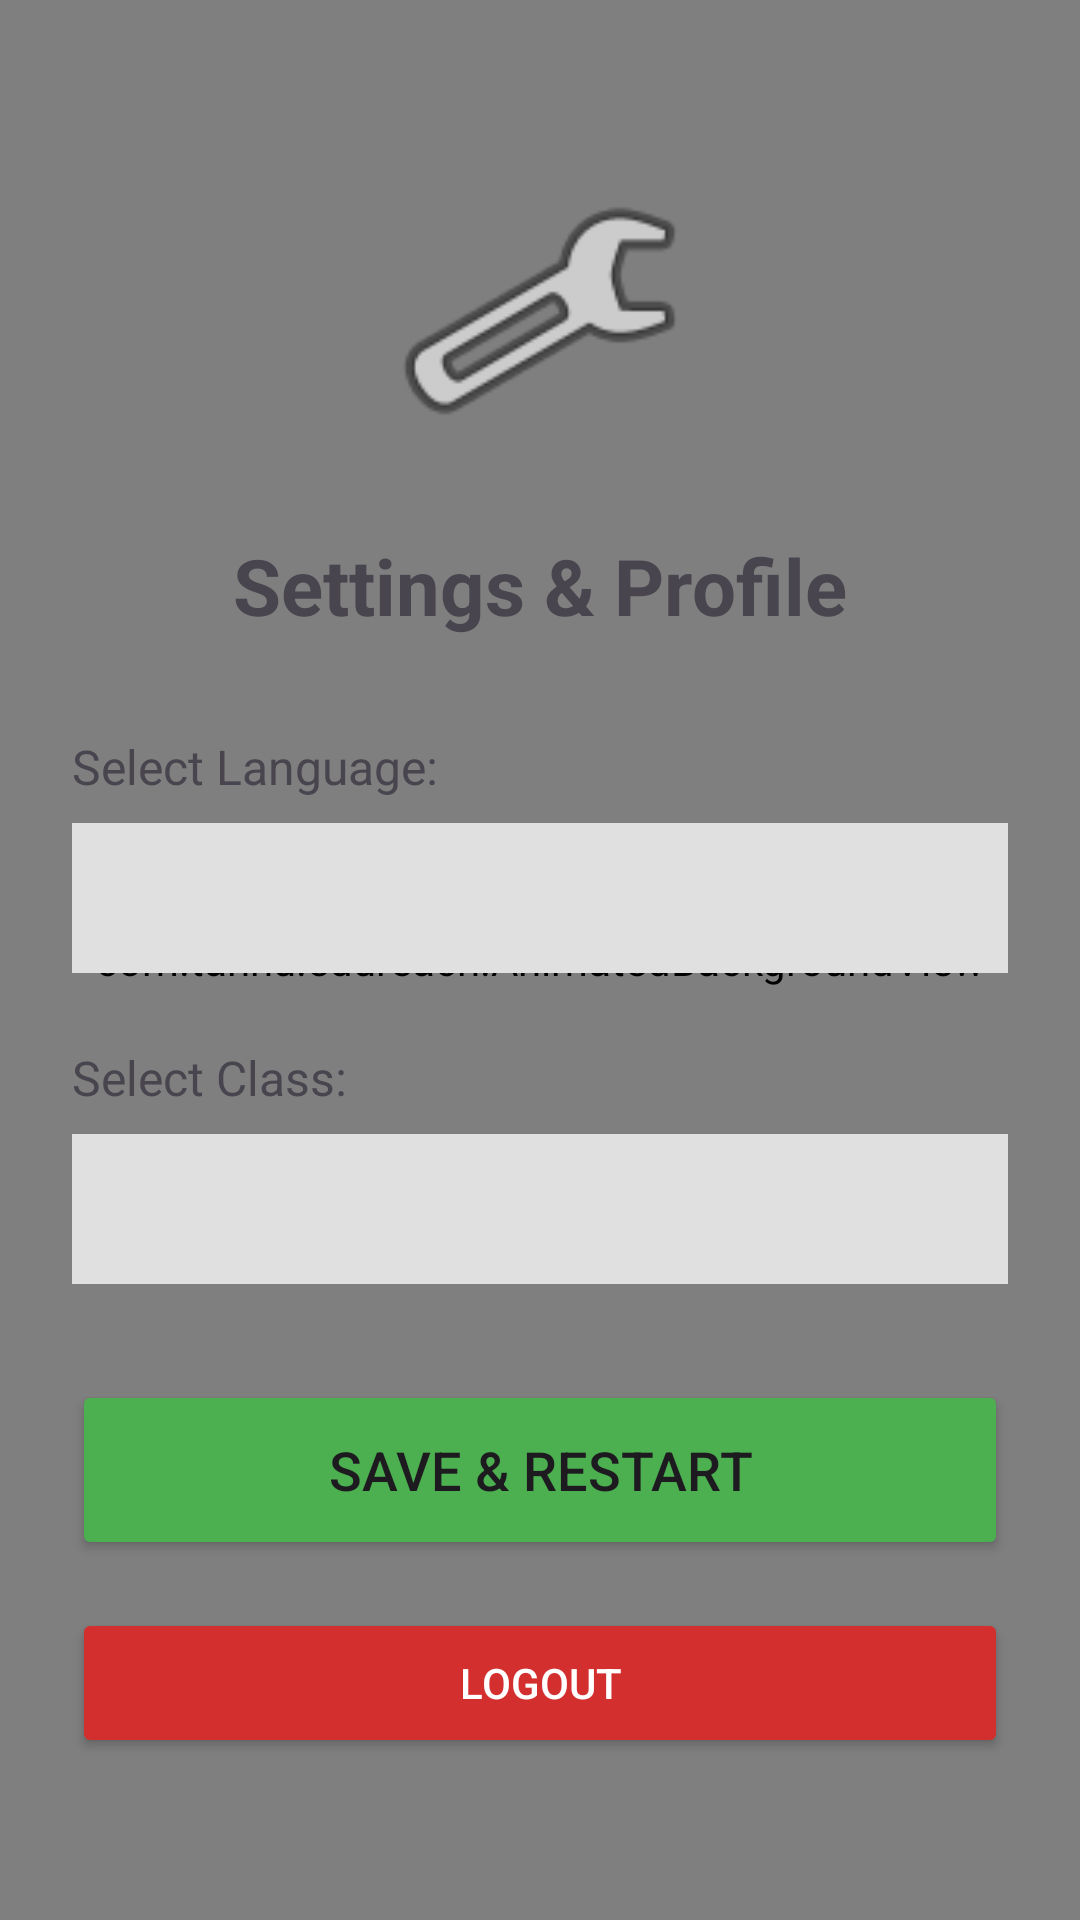

This screen was rendered from an Android layout file. Write that file and the resources it references.
<!-- AndroidManifest.xml: application theme Theme.RuralLearningApp -->
<!-- res/layout/activity_settings.xml -->
<?xml version="1.0" encoding="utf-8"?>
<FrameLayout xmlns:android="http://schemas.android.com/apk/res/android"
    android:layout_width="match_parent"
    android:layout_height="match_parent"
    android:background="@color/background_light">

    <com.tannu.edureach.AnimatedBackgroundView
        android:id="@+id/animatedBg"
        android:layout_width="match_parent"
        android:layout_height="match_parent" />

    <LinearLayout
        android:layout_width="match_parent"
        android:layout_height="match_parent"
        android:orientation="vertical"
        android:padding="24dp"
        android:gravity="center">

    <ImageView
        android:layout_width="100dp"
        android:layout_height="100dp"
        android:src="@android:drawable/ic_menu_preferences"
        android:layout_marginBottom="24dp"
        android:contentDescription="Settings Icon"/>

    <TextView
        android:layout_width="wrap_content"
        android:layout_height="wrap_content"
        android:text="Settings &amp; Profile"
        android:textSize="26sp"
        android:textStyle="bold"
        android:layout_marginBottom="32dp"/>

    
    <TextView
        android:layout_width="match_parent"
        android:layout_height="wrap_content"
        android:text="Select Language:"
        android:textSize="16sp"
        android:layout_marginBottom="8dp"/>
        
    <Spinner
        android:id="@+id/spinnerLanguage"
        android:layout_width="match_parent"
        android:layout_height="50dp"
        android:background="#E0E0E0"
        android:layout_marginBottom="24dp"/>

    
    <TextView
        android:id="@+id/tvSelectClassLabel"
        android:layout_width="match_parent"
        android:layout_height="wrap_content"
        android:text="Select Class:"
        android:textSize="16sp"
        android:layout_marginBottom="8dp"/>
        
    <Spinner
        android:id="@+id/spinnerClass"
        android:layout_width="match_parent"
        android:layout_height="50dp"
        android:background="#E0E0E0"
        android:layout_marginBottom="32dp"/>

    <Button
        android:id="@+id/btnSaveSettings"
        android:layout_width="match_parent"
        android:layout_height="60dp"
        android:text="Save &amp; Restart"
        android:textSize="18sp"
        android:backgroundTint="#4CAF50"
        android:layout_marginBottom="16dp"/>

    <Button
        android:id="@+id/btnLogout"
        android:layout_width="match_parent"
        android:layout_height="50dp"
        android:text="Logout"
        android:backgroundTint="#D32F2F"
        android:textColor="#FFFFFF"/>
    </LinearLayout>
</FrameLayout>
<!-- resources referenced by this layout -->
<resources>
  <color name="background_light">#FFF5F5F5</color>
  <style name="Theme.RuralLearningApp" parent="Base.Theme.RuralLearningApp" />
  <style name="Base.Theme.RuralLearningApp" parent="Theme.Material3.Light.NoActionBar">
          
          
      </style>
</resources>
